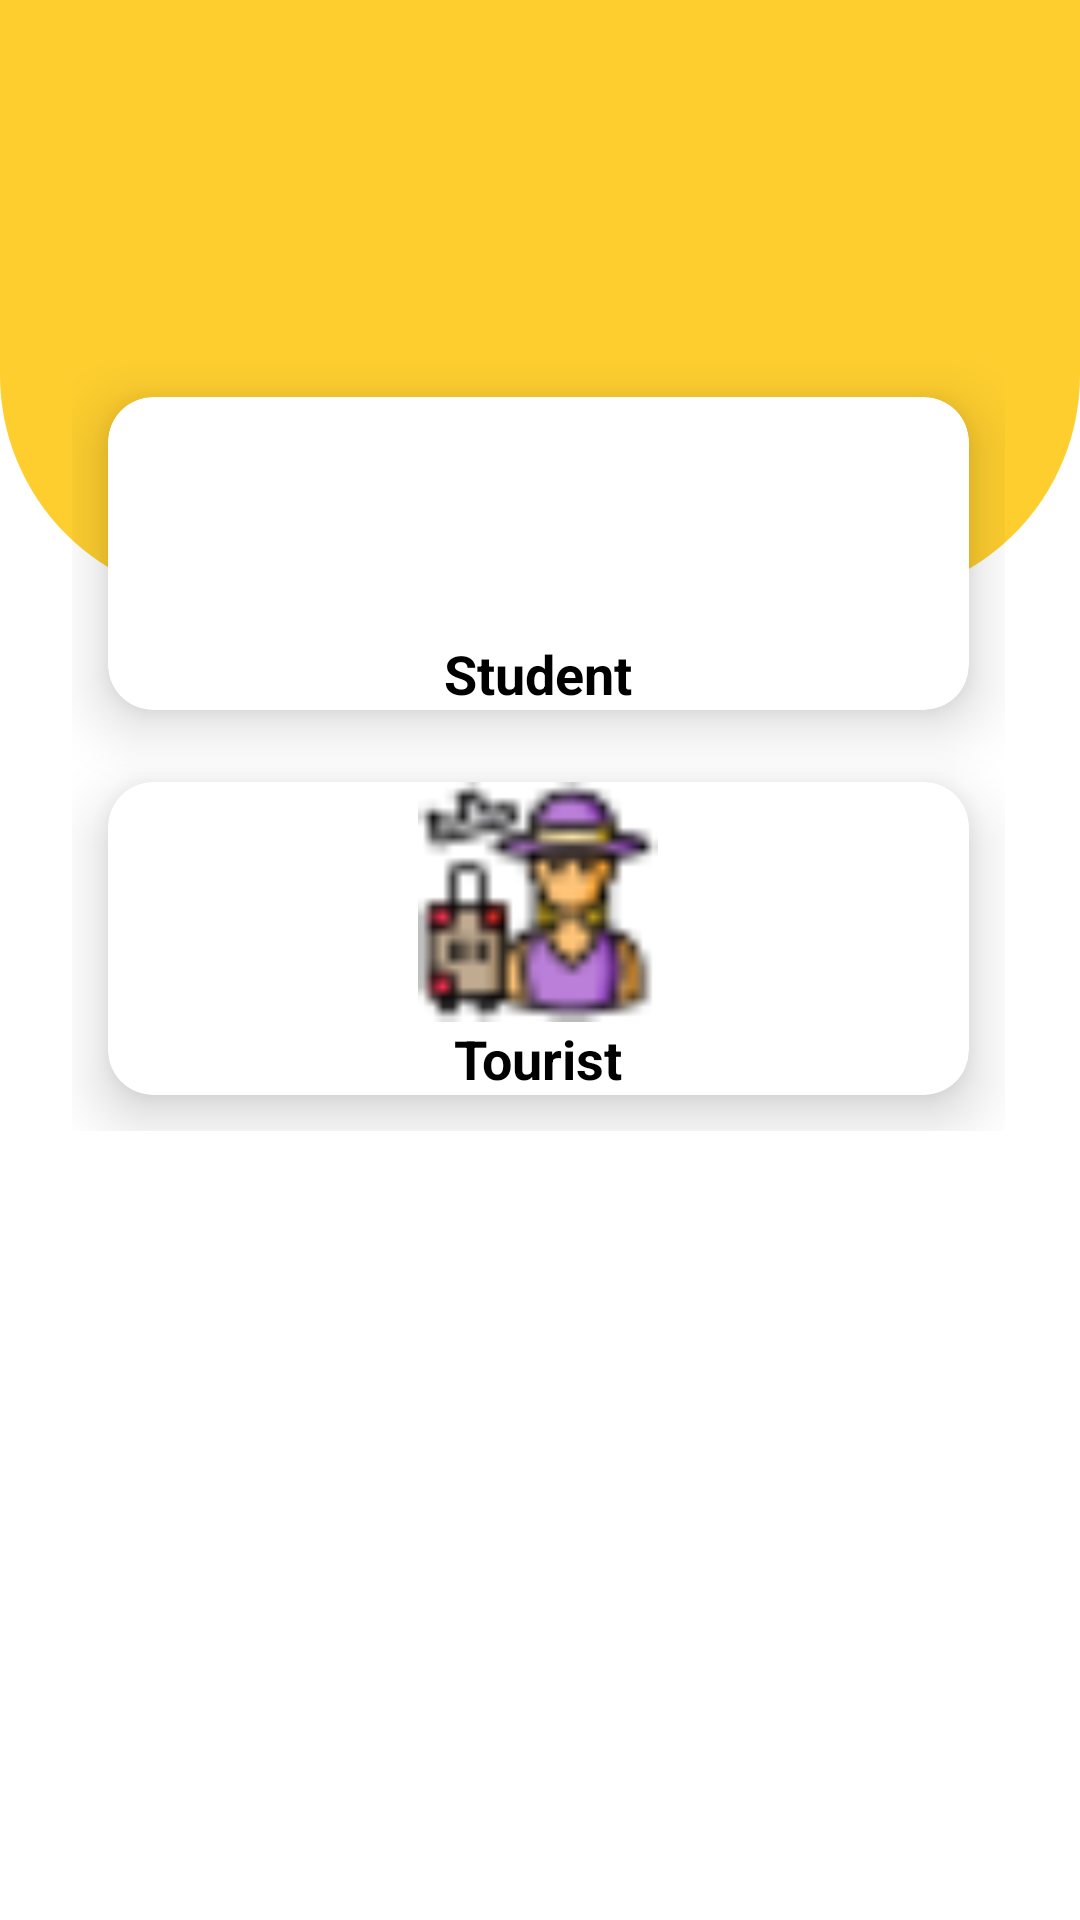

Android layout source for this screen:
<!-- AndroidManifest.xml: application theme Theme.CitySystem -->
<!-- res/layout/activity_category.xml -->
<?xml version="1.0" encoding="utf-8"?>
<ScrollView xmlns:android="http://schemas.android.com/apk/res/android"
    android:layout_width="match_parent"
    android:layout_height="match_parent"
    xmlns:app="http://schemas.android.com/apk/res-auto">
    <RelativeLayout
        android:layout_width="match_parent"
        android:layout_height="match_parent">
        <View
            android:id="@+id/view"
            android:layout_width="match_parent"
            android:layout_height="200dp"
            android:background="@drawable/bg_view"/>
        <GridLayout
            android:layout_width="match_parent"
            android:layout_height="match_parent"
            android:rowCount="3"
            android:columnCount="1"
            android:layout_marginRight="25dp"
            android:layout_marginLeft="24dp"
            android:layout_marginTop="-80dp"
            android:layout_below="@id/view">
            <androidx.cardview.widget.CardView
                android:layout_width="wrap_content"
                android:layout_height="wrap_content"
                app:cardCornerRadius="15dp"
                android:layout_columnWeight="1"
                android:layout_rowWeight="1"
                android:layout_row="1"
                android:layout_column="0"
                android:layout_margin="12dp"
                app:cardElevation="12dp"
                >
                <LinearLayout
                    android:layout_width="match_parent"
                    android:layout_height="match_parent"
                    android:orientation="vertical"
                    android:gravity="center">
                    <ImageView
                        android:layout_width="80dp"
                        android:layout_height="80dp"
                        android:src="@drawable/student"
                        android:layout_gravity="center_horizontal"/>
                    <TextView
                        android:layout_width="wrap_content"
                        android:layout_height="wrap_content"
                        android:text="Student"
                        android:layout_gravity="center_horizontal"
                        android:textSize="18sp"
                        android:textStyle="bold"
                        android:textColor="@color/black"/>
                </LinearLayout>

            </androidx.cardview.widget.CardView>
            <androidx.cardview.widget.CardView
                android:layout_width="wrap_content"
                android:layout_height="wrap_content"
                app:cardCornerRadius="15dp"
                android:layout_columnWeight="1"
                android:layout_rowWeight="1"
                android:layout_row="2"
                android:layout_column="0"
                android:layout_margin="12dp"
                app:cardElevation="12dp"
                >
                <LinearLayout
                    android:layout_width="match_parent"
                    android:layout_height="match_parent"
                    android:orientation="vertical"
                    android:gravity="center">
                    <ImageView
                        android:layout_width="80dp"
                        android:layout_height="80dp"
                        android:src="@drawable/travel"
                        android:layout_gravity="center_horizontal"/>
                    <TextView
                        android:layout_width="wrap_content"
                        android:layout_height="wrap_content"
                        android:text="Tourist"
                        android:layout_gravity="center_horizontal"
                        android:textSize="18sp"
                        android:textStyle="bold"
                        android:textColor="@color/black"/>
                </LinearLayout>

            </androidx.cardview.widget.CardView>
        </GridLayout>
    </RelativeLayout>

</ScrollView>
<!-- resources referenced by this layout -->
<resources>
  <color name="black">#FF000000</color>
  <!-- drawable bg_view (drawable) -->
  <?xml version="1.0" encoding="utf-8"?>
  <shape xmlns:android="http://schemas.android.com/apk/res/android">
  <corners android:bottomRightRadius="75dp"
      android:bottomLeftRadius="75dp"/>
      <solid android:color="@color/yellow"/>
  </shape>
  <!-- drawable travel: png bitmap (drawable, 1647 bytes) -->
  <style name="Theme.CitySystem" parent="Theme.MaterialComponents.DayNight.NoActionBar">
          
          <item name="colorPrimary">@color/purple_500</item>
          <item name="colorPrimaryVariant">@color/purple_700</item>
          <item name="colorOnPrimary">@color/white</item>
          
          <item name="colorSecondary">@color/teal_200</item>
          <item name="colorSecondaryVariant">@color/teal_700</item>
          <item name="colorOnSecondary">@color/black</item>
          
          <item name="android:statusBarColor">?attr/colorPrimaryVariant</item>
          
      </style>
  <color name="yellow">#fece2f</color>
  <color name="purple_500">#FF6200EE</color>
  <color name="purple_700">#FF3700B3</color>
  <color name="white">#FFFFFFFF</color>
  <color name="teal_200">#FF03DAC5</color>
  <color name="teal_700">#FF018786</color>
</resources>
